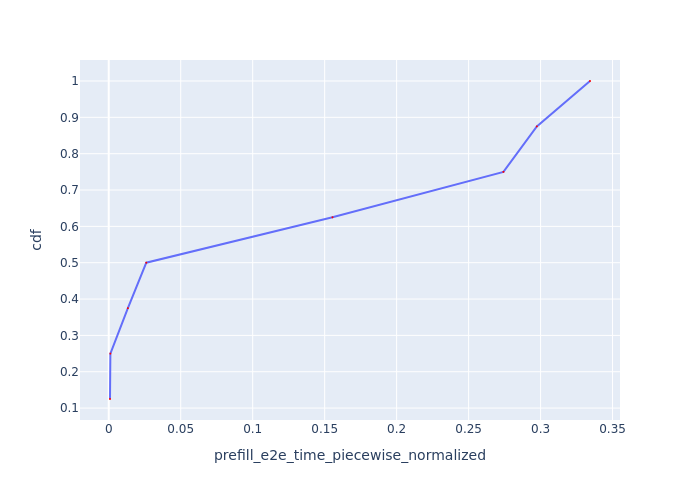

The file beside this chart, header and first rows:
Request Id, prefill_e2e_time_piecewise_normalized, cdf
0_0, 0.000874, 0.125
0_6, 0.00113, 0.25
0_5, 0.01329, 0.375
0_4, 0.02608, 0.5
0_7, 0.1554, 0.625
0_2, 0.2742, 0.75
0_1, 0.2974, 0.875
0_3, 0.3343, 1.0
